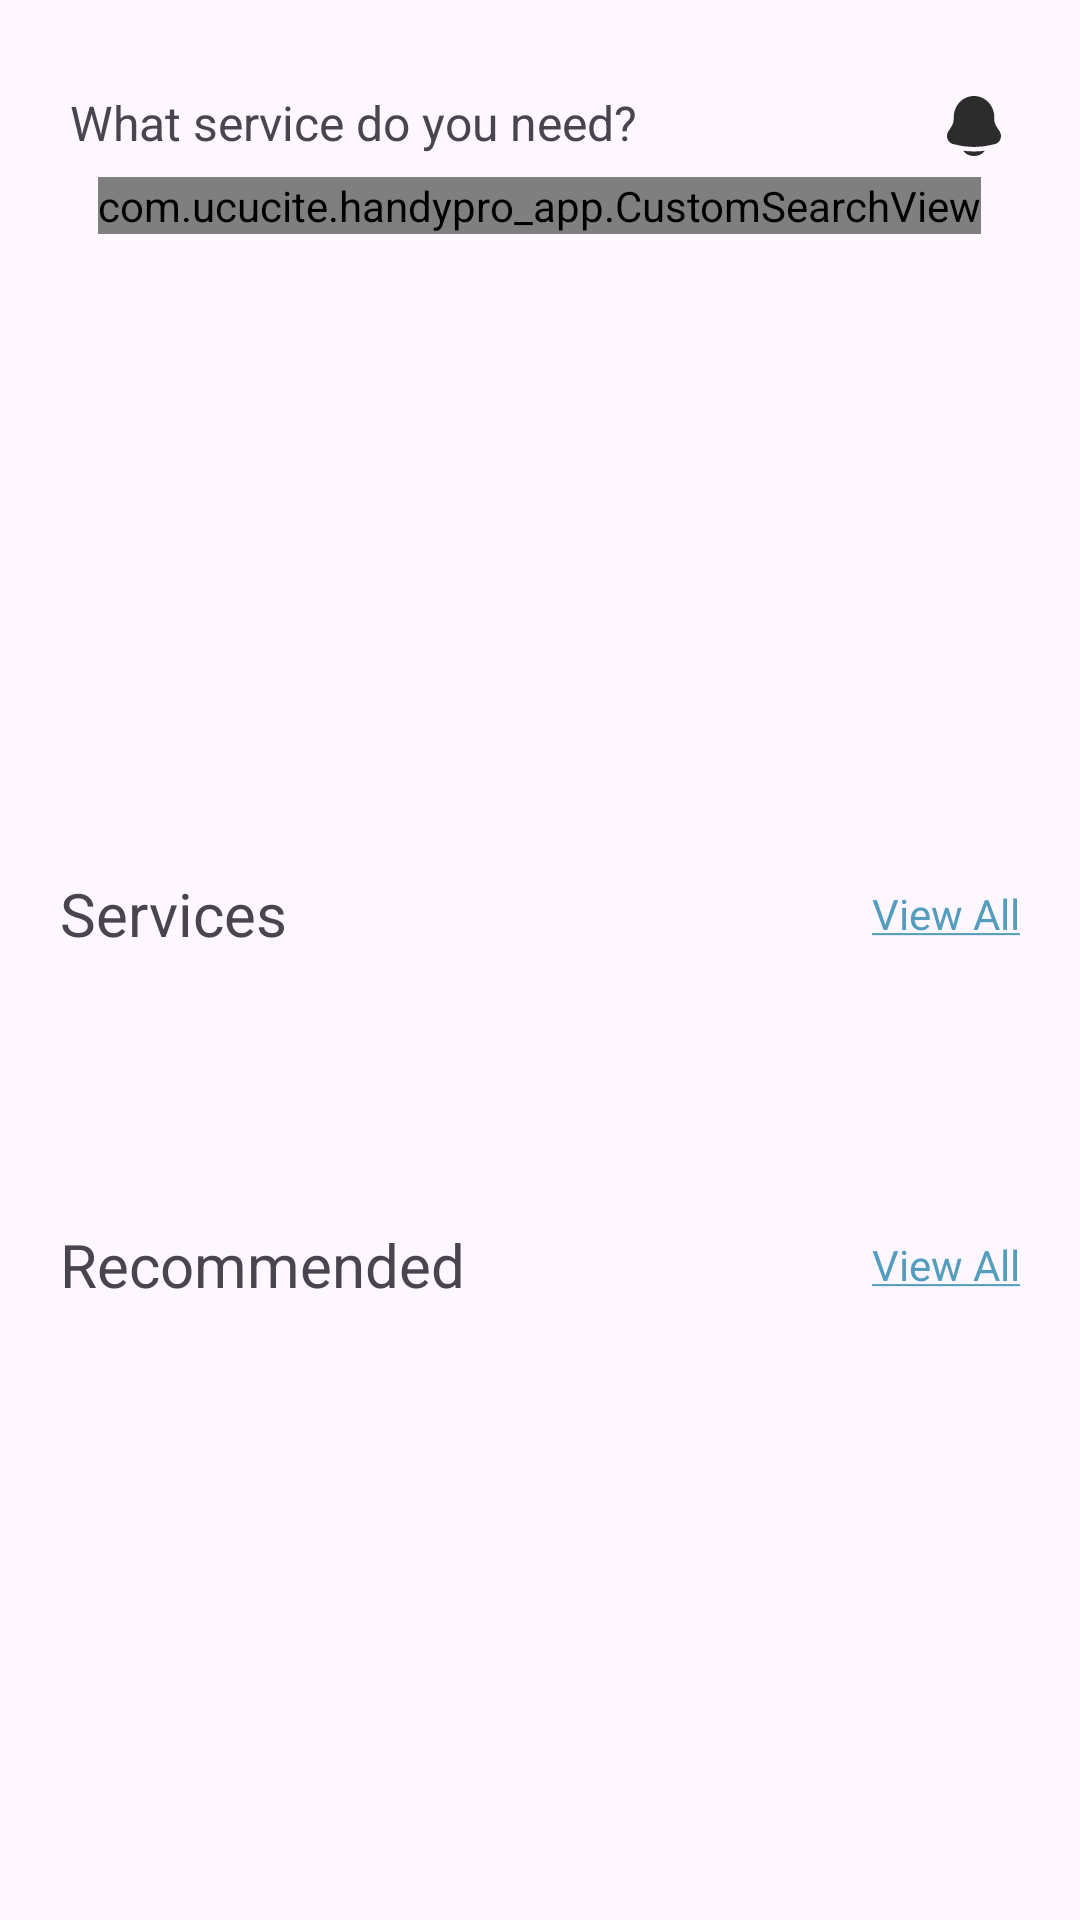

The Android layout XML behind this screen, and the referenced resources:
<!-- AndroidManifest.xml: application theme Theme.Handypro_app -->
<!-- res/layout/activity_home.xml -->
<?xml version="1.0" encoding="utf-8"?>
<androidx.constraintlayout.widget.ConstraintLayout xmlns:android="http://schemas.android.com/apk/res/android"
    xmlns:app="http://schemas.android.com/apk/res-auto"
    xmlns:tools="http://schemas.android.com/tools"
    android:id="@+id/Home_Layout"
    android:layout_width="match_parent"
    android:layout_height="match_parent"
    tools:context=".Home_Activity">

    <LinearLayout
        android:id="@+id/linearLayout2"
        android:layout_width="wrap_content"
        android:layout_height="wrap_content"
        android:layout_marginTop="30dp"
        android:orientation="vertical"
        app:layout_constraintEnd_toEndOf="parent"
        app:layout_constraintHorizontal_bias="0.498"
        app:layout_constraintStart_toStartOf="parent"
        app:layout_constraintTop_toTopOf="parent">

        <LinearLayout
            android:layout_width="wrap_content"
            android:layout_height="wrap_content"
            android:layout_marginBottom="5dp"
            android:orientation="horizontal">

            <TextView
                android:id="@+id/textView9"
                android:layout_width="wrap_content"
                android:layout_height="wrap_content"
                android:text="@string/Home_Intro"
                android:textSize="16sp"
                app:layout_constraintStart_toStartOf="parent"
                app:layout_constraintTop_toTopOf="parent" />

            <ImageView
                android:id="@+id/imageView"
                android:layout_width="wrap_content"
                android:layout_height="wrap_content"
                android:layout_marginStart="100dp"
                android:contentDescription="@string/Home_SearchIcon"
                app:layout_constraintStart_toEndOf="@+id/textView9"
                app:layout_constraintTop_toTopOf="parent"
                app:srcCompat="@drawable/notification_bell" />

        </LinearLayout>

        <com.ucucite.handypro_app.CustomSearchView
            android:id="@+id/customSearchView"
            android:layout_width="wrap_content"
            android:layout_height="wrap_content"
            android:layout_gravity="center"
            app:layout_constraintEnd_toEndOf="parent"
            app:layout_constraintHorizontal_bias="0.494"
            app:layout_constraintStart_toStartOf="parent"
            app:layout_constraintTop_toBottomOf="@+id/textView9" />
    </LinearLayout>

    <androidx.core.widget.NestedScrollView
        android:layout_width="match_parent"
        android:layout_height="0dp"
        android:layout_marginTop="10dp"
        app:layout_constraintBottom_toBottomOf="parent"
        app:layout_constraintEnd_toEndOf="parent"
        app:layout_constraintHorizontal_bias="0.0"
        app:layout_constraintStart_toStartOf="parent"
        app:layout_constraintTop_toBottomOf="@+id/linearLayout2">

        <androidx.constraintlayout.widget.ConstraintLayout
            android:layout_width="match_parent"
            android:layout_height="wrap_content"
            android:gravity="center"
            android:orientation="vertical">

            <androidx.viewpager2.widget.ViewPager2
                android:id="@+id/Home_ViewPager"
                android:layout_width="330dp"
                android:layout_height="155dp"
                android:clipChildren="false"
                android:clipToPadding="false"
                android:overScrollMode="never"
                app:layout_constraintEnd_toEndOf="parent"
                app:layout_constraintHorizontal_bias="0.492"
                app:layout_constraintStart_toStartOf="parent"
                app:layout_constraintTop_toTopOf="parent" />

            <com.google.android.material.tabs.TabLayout
                android:id="@+id/Home_TabLayout"
                android:layout_width="wrap_content"
                android:layout_height="wrap_content"
                android:layout_gravity="center"
                app:layout_constraintEnd_toEndOf="parent"
                app:layout_constraintHorizontal_bias="0.498"
                app:layout_constraintStart_toStartOf="parent"
                app:layout_constraintTop_toBottomOf="@id/Home_ViewPager"
                app:tabGravity="center"
                app:tabIndicator="@drawable/promo_indicator_selector"
                app:tabIndicatorFullWidth="false"
                app:tabIndicatorHeight="8dp"
                app:tabMode="fixed" />

            <androidx.constraintlayout.widget.ConstraintLayout
                android:id="@+id/constraintLayout5"
                android:layout_width="match_parent"
                android:layout_height="wrap_content"
                android:gravity="center"
                android:orientation="horizontal"
                android:paddingStart="20dp"
                android:paddingEnd="20dp"
                app:layout_constraintTop_toBottomOf="@+id/Home_TabLayout">

                <TextView
                    android:id="@+id/textView10"
                    android:layout_width="wrap_content"
                    android:layout_height="wrap_content"
                    android:text="@string/Home_Service_Initial"
                    android:textSize="20sp"
                    app:layout_constraintBottom_toBottomOf="parent"
                    app:layout_constraintStart_toStartOf="parent"
                    app:layout_constraintTop_toTopOf="parent" />

                <TextView
                    android:id="@+id/textView11"
                    android:layout_width="wrap_content"
                    android:layout_height="wrap_content"
                    android:fontFamily="@font/montserrat_regular"
                    android:text="@string/Home_ViewAll"
                    android:textColor="@color/light_blue"
                    android:textSize="14sp"
                    app:layout_constraintBottom_toBottomOf="parent"
                    app:layout_constraintEnd_toEndOf="parent"
                    app:layout_constraintTop_toTopOf="parent" />

            </androidx.constraintlayout.widget.ConstraintLayout>

            <androidx.recyclerview.widget.RecyclerView
                android:id="@+id/Home_Layout_RecyclerView"
                android:layout_width="match_parent"
                android:layout_height="70dp"
                android:layout_marginTop="10dp"
                android:clipToPadding="false"
                android:foregroundGravity="center_vertical"
                android:overScrollMode="never"
                android:paddingStart="20dp"
                android:paddingEnd="20dp"
                android:scrollbars="none"
                app:layout_constraintTop_toBottomOf="@+id/constraintLayout5"
                tools:layout_editor_absoluteX="0dp" />

            <androidx.constraintlayout.widget.ConstraintLayout
                android:id="@+id/constraintLayout4"
                android:layout_width="match_parent"
                android:layout_height="wrap_content"
                android:layout_marginTop="10dp"
                android:gravity="center"
                android:orientation="horizontal"
                android:paddingStart="20dp"
                android:paddingEnd="20dp"
                app:layout_constraintTop_toBottomOf="@+id/Home_Layout_RecyclerView"
                tools:layout_editor_absoluteX="0dp">

                <TextView
                    android:id="@+id/textView12"
                    android:layout_width="wrap_content"
                    android:layout_height="wrap_content"
                    android:text="@string/Home_Recc_Initial"
                    android:textSize="20sp"
                    app:layout_constraintBottom_toBottomOf="parent"
                    app:layout_constraintStart_toStartOf="parent"
                    app:layout_constraintTop_toTopOf="parent" />

                <TextView
                    android:id="@+id/textView13"
                    android:layout_width="wrap_content"
                    android:layout_height="wrap_content"
                    android:fontFamily="@font/montserrat_regular"
                    android:text="@string/Home_ViewAll"
                    android:textColor="@color/light_blue"
                    android:textSize="14sp"
                    app:layout_constraintBottom_toBottomOf="parent"
                    app:layout_constraintEnd_toEndOf="parent"
                    app:layout_constraintTop_toTopOf="parent" />

            </androidx.constraintlayout.widget.ConstraintLayout>

            <androidx.recyclerview.widget.RecyclerView
                android:id="@+id/Home_Recc_RecyclerView"
                android:layout_width="match_parent"
                android:layout_height="wrap_content"
                android:layout_marginTop="8dp"
                android:overScrollMode="never"
                android:paddingStart="20dp"
                android:paddingEnd="20dp"
                android:paddingBottom="10dp"
                app:layout_constraintTop_toBottomOf="@+id/constraintLayout4"
                tools:layout_editor_absoluteX="0dp" />

        </androidx.constraintlayout.widget.ConstraintLayout>

    </androidx.core.widget.NestedScrollView>

</androidx.constraintlayout.widget.ConstraintLayout>
<!-- resources referenced by this layout -->
<resources>
  <color name="light_blue">#539EBF</color>
  <!-- drawable notification_bell (drawable) -->
  <vector xmlns:android="http://schemas.android.com/apk/res/android"
      android:width="24dp"
      android:height="24dp"
      android:viewportWidth="24"
      android:viewportHeight="24">
    <path
        android:pathData="M8.352,20.242A4.63,4.63 0,0 0,12 22a4.63,4.63 0,0 0,3.648 -1.758a27.2,27.2 0,0 1,-7.296 0M18.75,9v0.704c0,0.845 0.24,1.671 0.692,2.374l1.108,1.723c1.011,1.574 0.239,3.713 -1.52,4.21a25.8,25.8 0,0 1,-14.06 0c-1.759,-0.497 -2.531,-2.636 -1.52,-4.21l1.108,-1.723a4.4,4.4 0,0 0,0.693 -2.374V9c0,-3.866 3.022,-7 6.749,-7s6.75,3.134 6.75,7"
        android:fillColor="#2B2C2B"/>
  </vector>
  <!-- drawable promo_indicator_selector (drawable) -->
  <?xml version="1.0" encoding="utf-8"?>
  <selector xmlns:android="http://schemas.android.com/apk/res/android">
      <item android:state_selected="true" android:drawable="@drawable/promo_indicator_selected"/>
      <item android:drawable="@drawable/promo_indicator_default" />
  </selector>
  <string name="Home_Intro">What service do you need?</string>
  <string name="Home_Recc_Initial">Recommended</string>
  <string name="Home_SearchIcon">Search Icon</string>
  <string name="Home_Service_Initial">Services</string>
  <string name="Home_ViewAll"><u>View All</u></string>
  <style name="Theme.Handypro_app" parent="Base.Theme.Handypro_app" />
  <!-- drawable promo_indicator_selected (drawable) -->
  <?xml version="1.0" encoding="utf-8"?>
  <layer-list xmlns:android="http://schemas.android.com/apk/res/android">
      <item>
          <shape android:shape="rectangle">
              <corners android:radius="35dp"/>
              <size android:width="140dp" android:height="48dp"/>
              <solid android:color="@color/indicator_color"/>
          </shape>
      </item>
  </layer-list>
  <!-- drawable promo_indicator_default (drawable) -->
  <?xml version="1.0" encoding="utf-8"?>
  <layer-list xmlns:android="http://schemas.android.com/apk/res/android">
      <item>
          <shape android:shape="rectangle">
              <corners android:radius="35dp"/>
              <size android:width="15dp" android:height="15dp"/>
              <solid android:color="@color/indicator_color"/>
          </shape>
      </item>
  </layer-list>
  <style name="Base.Theme.Handypro_app" parent="Theme.Material3.DayNight.NoActionBar">
          
          
      </style>
</resources>
